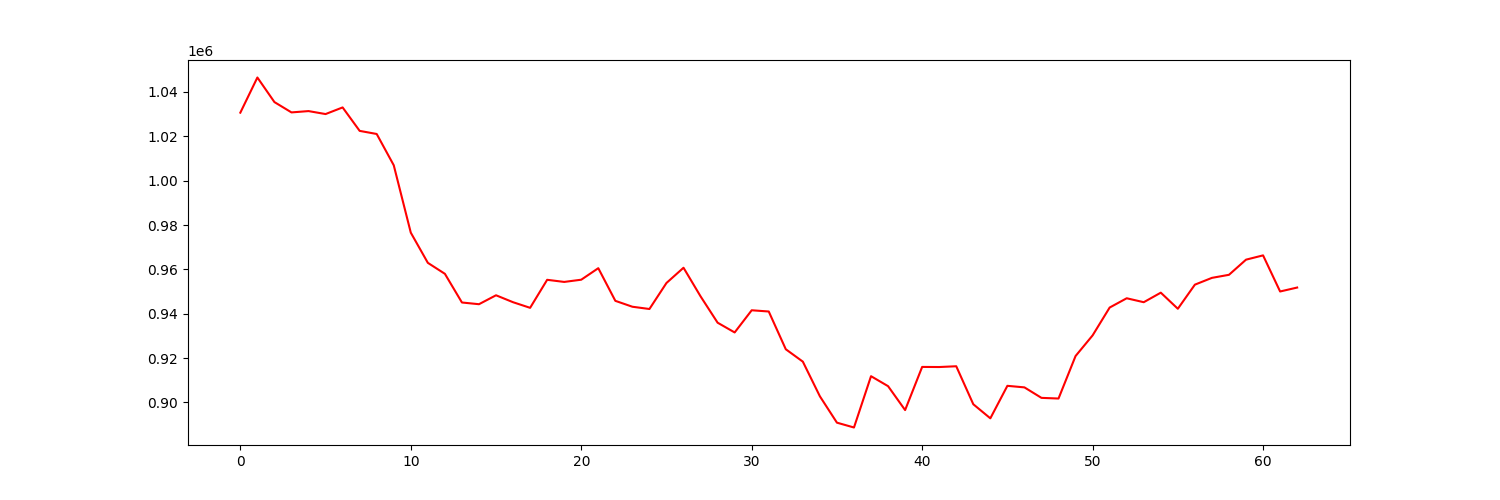

Data behind this chart, as committed beside it:
account_value, date, daily_return
1030668, 2022-01-03, 
1046524, 2022-01-04, 0.01538
1035439, 2022-01-05, -0.01059
1030784, 2022-01-06, -0.004496
1031378, 2022-01-07, 0.0005767
1030036, 2022-01-10, -0.001301
1033028, 2022-01-11, 0.002905
1022454, 2022-01-12, -0.01024
1021055, 2022-01-13, -0.001368
1006950, 2022-01-14, -0.01381
976558, 2022-01-18, -0.03018
962951, 2022-01-19, -0.01393
958003, 2022-01-20, -0.005138
945070, 2022-01-21, -0.0135
944296, 2022-01-24, -0.0008192
948327, 2022-01-25, 0.004269
945196, 2022-01-26, -0.003302
942664, 2022-01-27, -0.002679
955301, 2022-01-28, 0.01341
954346, 2022-01-31, -0.001
955348, 2022-02-01, 0.00105
960539, 2022-02-02, 0.005434
945817, 2022-02-03, -0.01533
943158, 2022-02-04, -0.00281
942137, 2022-02-07, -0.001083
953874, 2022-02-08, 0.01246
960740, 2022-02-09, 0.007197
947836, 2022-02-10, -0.01343
935959, 2022-02-11, -0.01253
931564, 2022-02-14, -0.004696
941565, 2022-02-15, 0.01074
941007, 2022-02-16, -0.0005932
923984, 2022-02-17, -0.01809
918398, 2022-02-18, -0.006045
902772, 2022-02-22, -0.01702
890883, 2022-02-23, -0.01317
888704, 2022-02-24, -0.002446
911842, 2022-02-25, 0.02603
907345, 2022-02-28, -0.004931
896557, 2022-03-01, -0.01189
916018, 2022-03-02, 0.02171
915971, 2022-03-03, -5.1991696512376784e-05
916321, 2022-03-04, 0.0003819
899193, 2022-03-07, -0.01869
892839, 2022-03-08, -0.007066
907495, 2022-03-09, 0.01641
906796, 2022-03-10, -0.00077
902065, 2022-03-11, -0.005217
901768, 2022-03-14, -0.0003288
920935, 2022-03-15, 0.02125
930241, 2022-03-16, 0.01011
942795, 2022-03-17, 0.0135
946977, 2022-03-18, 0.004436
945200, 2022-03-21, -0.001877
949503, 2022-03-22, 0.004553
942246, 2022-03-23, -0.007643
953116, 2022-03-24, 0.01154
956177, 2022-03-25, 0.003211
957554, 2022-03-28, 0.00144
964384, 2022-03-29, 0.007133
... 3 more rows
